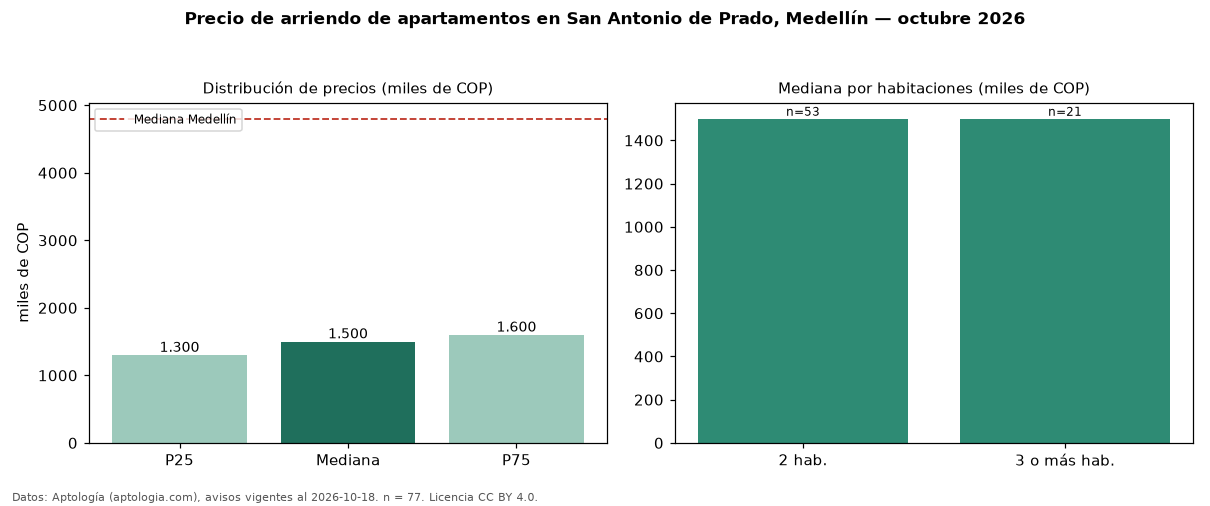

The table this chart was drawn from, first rows:
seccion, metrica, valor, moneda, n
precio, p25, 1300000, COP, 77
precio, mediana, 1500000, COP, 77
precio, p75, 1600000, COP, 77
precio, minimo, 1050000, COP, 77
precio, maximo, 5000000, COP, 77
m2, mediana_precio_m2, 29825, COP, 77
m2, area_mediana_m2, 50.0, m2, 77
banos, mediana_banos, 1.0, , 
parqueadero, pct_con_parqueadero, 41.5, %, 41
estrato, estrato_mas_frecuente, 3, , 77
habitaciones, 2, 1500000, COP, 53
habitaciones, 3+, 1500000, COP, 21
ciudad, mediana_ciudad_referencia, 4800000, COP, 
ciudad, mediana_m2_ciudad, 49206, COP, 
fuente, fecha_datos, 2026-10-18, , 
fuente, atribucion, https://www.aptologia.com/arriendo/medel…, , 
fuente, licencia, CC BY 4.0, , 
